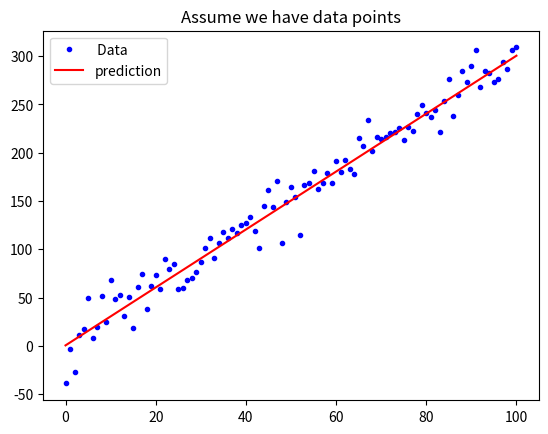

Generate this figure with matplotlib:
import numpy as np
import matplotlib.pyplot as plt

w = 3 
b= 0.5 

def mean_absolute_error(y,yp):
    mae= sum(abs(y-yp)/len(y))
    
    return mae

def mean_square_error(y,yp):
    mse= sum((y-yp)**2)/len(y)
    return mse
x_lin= np.linspace(0,100,101)
print(x_lin)
y = (x_lin + np.random.randn(101)*5)*w+b
print(y)

plt.plot(x_lin, y, "b.", label=" Data ")
plt.title( "Assume we have data points")

y_hat= x_lin*w+b
plt.plot(x_lin, y_hat, "r-", label= "prediction")
plt.legend(loc=2)
plt.show()

mean= mean_absolute_error(y, y_hat)
mean2= mean_square_error(y,y_hat)
print(" The mean absolute error is %.3f" %(mean))
print(" The mean square error is %.3f" %(mean2))